Run: headless pygame with SDL's dummy video driver; simulated clock (each Clock.tick advances the game by its frame time, no real sleeping); random seed 0; keys injected as events and as key.get_pressed() state; no mouse input.
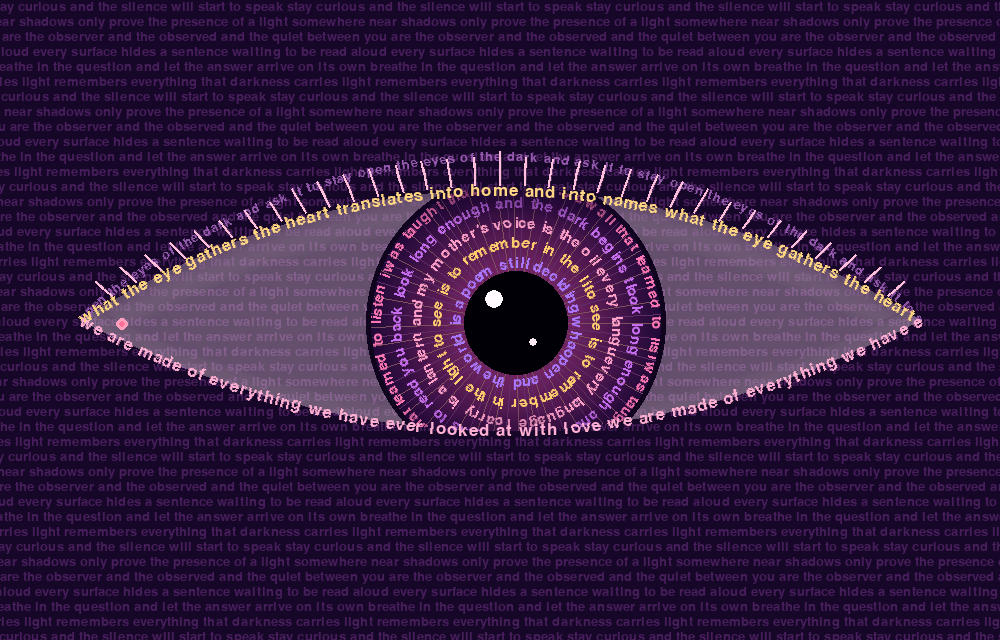
Frame 1 of 4 · flips 1–60 · no input
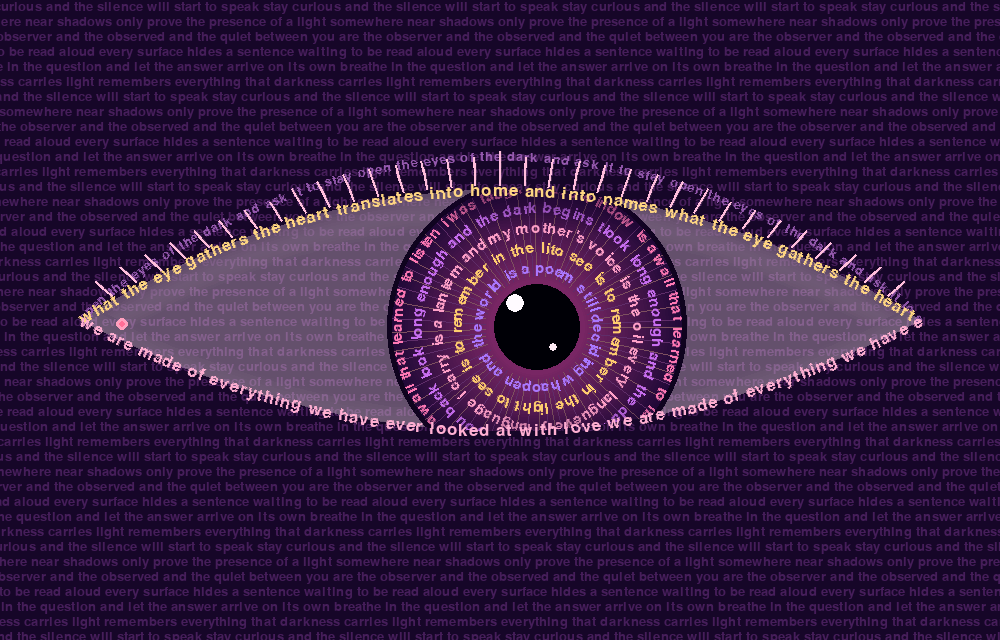
Frame 2 of 4 · flips 61–180 · tapped SPACE, RETURN · held RIGHT (→), D
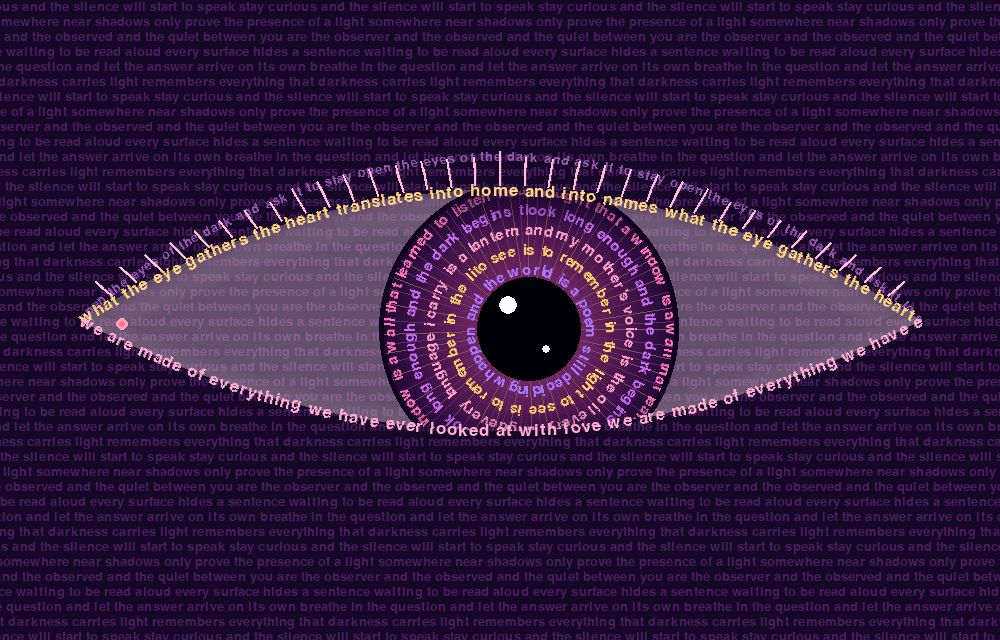
Frame 3 of 4 · flips 181–300 · held DOWN (↓), S
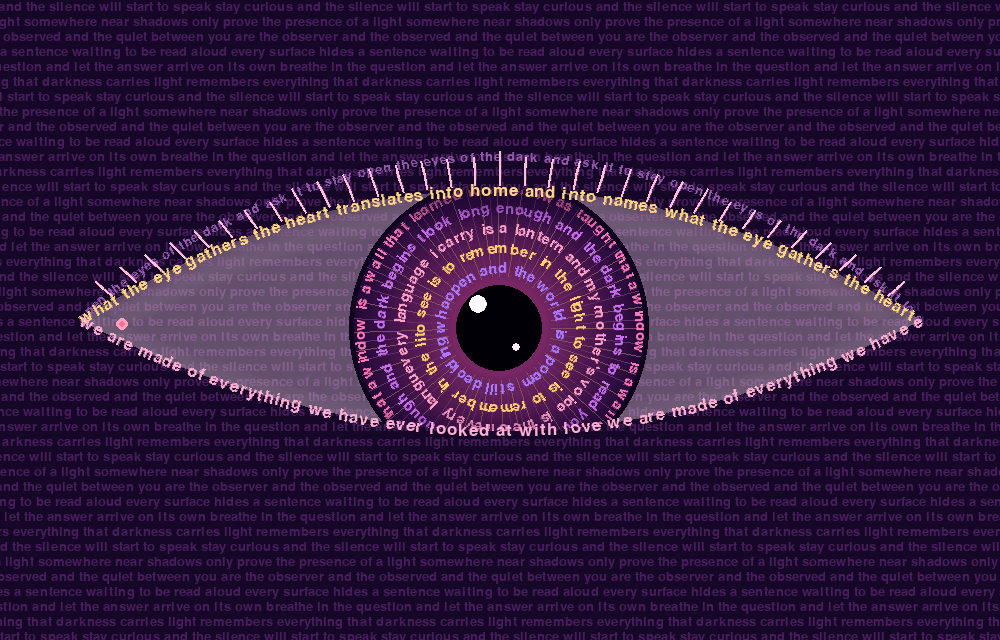
Frame 4 of 4 · flips 301–420 · held LEFT (←), A, UP (↑), W

The pygame program that drew these frames:

import math
import os
import sys
import pygame

# THE POETRY

ring_lines = [
    "i was taught that a window is a wall that learned to listen ",
    "look long enough and the dark begins to read you back ",
    "every language i carry is a lantern and my mother's voice is the oil ",
    "to see is to remember in the light ",
    "open and the world is a poem still deciding what it means ",
    "close and the poem keeps writing itself behind my eyelids ",
    "wonder is the oldest kind of courage ",
]

lid_upper = "what the eye gathers the heart translates into home and into names "
lid_lower = "we are made of everything we have ever looked at with love "

background_lines = [
    "stay curious and the silence will start to speak ",
    "shadows only prove the presence of a light somewhere near ",
    "you are the observer and the observed and the quiet between ",
    "every surface hides a sentence waiting to be read aloud ",
    "breathe in the question and let the answer arrive on its own ",
    "light remembers everything that darkness carries ",
]


# SETTINGS

w, h = 1000, 640
fps = 60
bg = (22, 6, 40)

pygame.init()
screen = pygame.display.set_mode((w, h))
pygame.display.set_caption("Poetry Eye")
clock = pygame.time.Clock()


def make_font(size, bold=False):
    for name in ("georgia", "timesnewroman", "cambria", "serif"):
        path = pygame.font.match_font(name, bold=bold)
        if path:
            return pygame.font.Font(path, size)
    return pygame.font.Font(None, size + 6)


font_ring = make_font(17, bold=True)
font_lid = make_font(19, bold=True)
font_bg = make_font(13)


# GLYPH CACHE

_glyphs = {}


def glyph(font, ch, color, angle_deg):
    q = int(round(angle_deg / 3.0)) * 3
    key = (id(font), ch, color, q)
    g = _glyphs.get(key)
    if g is None:
        base = font.render(ch, True, color)
        g = pygame.transform.rotate(base, q)
        _glyphs[key] = g
    return g


def adv(font, ch):
    return font.size(ch)[0] + 1



# IRIS RINGS

def build_ring(text, radius, font):
    """Return list of (char, fraction around the circle) that wraps exactly."""
    circ = 2 * math.pi * radius
    chars, total = [], 0.0
    k = 0
    while total < circ:
        ch = text[k % len(text)]
        chars.append((ch, total))
        total += adv(font, ch)
        k += 1
    return [(ch, pos / total) for ch, pos in chars]


iris_r = 150
pupil_r = 48
ring_radii = [iris_r - 10 - i * 20 for i in range(len(ring_lines))]
ring_radii = [r for r in ring_radii if r > pupil_r + 6]
ring_colors = [
    (255, 120, 180), (200, 110, 240), (255, 160, 200),
    (255, 205, 110), (170, 120, 255), (255, 100, 150),
    (240, 150, 230),
]
rings = []
for i, r in enumerate(ring_radii):
    rings.append({
        "r": r,
        "layout": build_ring(ring_lines[i % len(ring_lines)], r, font_ring),
        "color": ring_colors[i % len(ring_colors)],
        "speed": (0.25 + 0.07 * i) * (1 if i % 2 == 0 else -1),
    })


# BACKGROUND ROWS

row_h = 15
rows = []
for n in range(h // row_h + 1):
    unit = background_lines[n % len(background_lines)]
    unit_w = font_bg.size(unit)[0]
    text = unit
    while font_bg.size(text)[0] < w + unit_w:
        text += unit
    surf = font_bg.render(text, True, (70, 30, 90))
    rows.append({
        "surf": surf,
        "unit_w": unit_w,
        "speed": (12 + (n * 7) % 25) * (1 if n % 2 == 0 else -1),
        "y": n * row_h,
    })


# EYE SHAPE

cx, cy = w // 2, h // 2
half_w = int(w * 0.42)
eye_h = 130


def lid_points(openness, upper, steps=140):
    pts = []
    for i in range(steps + 1):
        u = -1 + 2 * i / steps
        shape = 1 - u * u
        x = cx + u * half_w
        if upper:
            y = cy - eye_h * openness * shape
        else:
            y = cy + eye_h * 0.85 * openness * shape
        pts.append((x, y))
    return pts


def text_on_curve(pts, text, font, color, target):
    cum = [0.0]
    for i in range(1, len(pts)):
        cum.append(cum[-1] + math.dist(pts[i], pts[i - 1]))
    total = cum[-1]
    d, k, j = 0.0, 0, 0
    while True:
        ch = text[k % len(text)]
        w = adv(font, ch)
        mid = d + w / 2
        if mid >= total:
            break
        while j < len(pts) - 2 and cum[j + 1] < mid:
            j += 1
        seg = cum[j + 1] - cum[j]
        t = 0 if seg == 0 else (mid - cum[j]) / seg
        x = pts[j][0] + (pts[j + 1][0] - pts[j][0]) * t
        y = pts[j][1] + (pts[j + 1][1] - pts[j][1]) * t
        ang = math.degrees(math.atan2(pts[j + 1][1] - pts[j][1],
                                      pts[j + 1][0] - pts[j][0]))
        g = glyph(font, ch, color, -ang)
        target.blit(g, g.get_rect(center=(x, y)))
        d += w
        k += 1


def blink_amount(t):
    """1 = fully open, 0 = closed. Blinks every few seconds."""
    period = 4.2
    dur = 0.32
    p = t % period
    if period - dur <= p:
        x = (p - (period - dur)) / dur
        return max(0.0, abs(math.cos(x * math.pi)))
    return 1.0


crease_text = "open the eyes of the dark and ask it to stay "


def draw_lashes(pts, target):
    for i in range(6, len(pts) - 6, 4):
        x, y = pts[i]
        dx = pts[i + 1][0] - pts[i - 1][0]
        dy = pts[i + 1][1] - pts[i - 1][1]
        ln = math.hypot(dx, dy) or 1
        nx, ny = dy / ln, -dx / ln
        u = (x - cx) / half_w
        nx += u * 0.6
        nl = math.hypot(nx, ny)
        nx, ny = nx / nl, ny / nl
        rot = -math.degrees(math.atan2(nx, -ny))
        count = 3 + int(2 * (1 - abs(u)))
        for k in range(count):
            px = x + nx * (9 + k * 6)
            py = y + ny * (9 + k * 6)
            g = glyph(font_ring, "l", (255, 190, 220), rot)
            target.blit(g, g.get_rect(center=(px, py)))


# MAIN LOOP

eye_layer = pygame.Surface((w, h), pygame.SRCALPHA)
mask = pygame.Surface((w, h), pygame.SRCALPHA)
shade = pygame.Surface((w, h), pygame.SRCALPHA)

max_frames = int(os.environ.get("eye_frames", "0"))
frame = 0
running = True
while running:
    for e in pygame.event.get():
        if e.type == pygame.QUIT:
            running = False
        if e.type == pygame.KEYDOWN and e.key == pygame.K_ESCAPE:
            running = False

    t = frame / fps
    o = blink_amount(t)

    # background
    screen.fill(bg)
    for row in rows:
        off = (t * row["speed"]) % row["unit_w"]
        screen.blit(row["surf"], (-off, row["y"]))

    # eye contents on their own layer, then masked to the lid shape
    gaze_x = cx + 38 * math.sin(t * 0.45)
    gaze_y = cy + 10 * math.sin(t * 0.31)
    upper = lid_points(o, True)
    lower = lid_points(o, False)

    # the white of the eye, softly tinted
    eye_layer.fill((255, 228, 242, 85))

    # iris: dark at the edge, glowing toward the pupil
    steps = 36
    for i in range(steps):
        f = i / (steps - 1)
        rad = iris_r * (1 - f) + pupil_r * f
        col = (int(30 + 90 * f), int(8 + 30 * f), int(55 + 45 * f), 255)
        pygame.draw.circle(eye_layer, col, (gaze_x, gaze_y), rad)

    # fine fibers running out from the pupil
    for i in range(72):
        a = i * 2 * math.pi / 72 + 0.03 * math.sin(i)
        col = (95, 45, 105, 255) if i % 2 else (125, 80, 95, 255)
        p1 = (gaze_x + (pupil_r + 4) * math.cos(a),
              gaze_y + (pupil_r + 4) * math.sin(a))
        p2 = (gaze_x + (iris_r - 4) * math.cos(a),
              gaze_y + (iris_r - 4) * math.sin(a))
        pygame.draw.line(eye_layer, col, p1, p2, 1)

    # the poetry rings
    for ring in rings:
        base = t * ring["speed"]
        for ch, frac in ring["layout"]:
            a = base + frac * 2 * math.pi
            x = gaze_x + ring["r"] * math.cos(a)
            y = gaze_y + ring["r"] * math.sin(a)
            g = glyph(font_ring, ch, ring["color"], -math.degrees(a) - 90)
            eye_layer.blit(g, g.get_rect(center=(x, y)))

    # dark ring at the edge of the iris, pupil, and little reflections of light
    pygame.draw.circle(eye_layer, (15, 3, 30, 255), (gaze_x, gaze_y), iris_r, 5)
    pulse = pupil_r + 5 * math.sin(t * 1.6)
    pygame.draw.circle(eye_layer, (0, 0, 6, 255), (gaze_x, gaze_y), pulse)
    pygame.draw.circle(eye_layer, (255, 250, 255, 255),
                       (gaze_x - pupil_r * 0.45, gaze_y - pupil_r * 0.5), 9)
    pygame.draw.circle(eye_layer, (255, 235, 245, 255),
                       (gaze_x + pupil_r * 0.35, gaze_y + pupil_r * 0.4), 4)

    # soft shadow the upper lid casts, and a lighter one from the lower lid
    shade.fill((0, 0, 0, 0))
    for k in range(34, 0, -3):
        pts = [(x, y + k) for x, y in upper]
        pygame.draw.lines(shade, (25, 4, 45, int(150 * (1 - k / 36))), False, pts, 4)
    for k in range(18, 0, -3):
        pts = [(x, y - k) for x, y in lower]
        pygame.draw.lines(shade, (25, 4, 45, int(70 * (1 - k / 20))), False, pts, 4)
    eye_layer.blit(shade, (0, 0))

    mask.fill((0, 0, 0, 0))
    pygame.draw.polygon(mask, (255, 255, 255, 255), upper + lower[::-1])
    eye_layer.blit(mask, (0, 0), special_flags=pygame.BLEND_RGBA_MIN)
    screen.blit(eye_layer, (0, 0))

    # tear duct in the inner corner
    if o > 0.25:
        pygame.draw.circle(screen, (255, 160, 190), (cx - half_w * 0.9, cy + 4), 6)
        pygame.draw.circle(screen, (255, 110, 150), (cx - half_w * 0.9, cy + 4), 3)

    # the crease above the eye, written in poetry
    crease = []
    for x, y in upper:
        u = (x - cx) / half_w
        crease.append((x, y - (8 + 26 * o) * (1 - u * u) ** 0.6))
    text_on_curve(crease, crease_text, font_bg, (150, 90, 175), screen)

    # eyelids written in poetry, then lashes
    text_on_curve(upper, lid_upper, font_lid, (255, 214, 130), screen)
    text_on_curve(lower, lid_lower, font_lid, (255, 175, 210), screen)
    if o > 0.2:
        draw_lashes(upper, screen)

    pygame.display.flip()
    clock.tick(fps)
    frame += 1
    if max_frames and frame >= max_frames:
        if len(sys.argv) > 1:
            pygame.image.save(screen, sys.argv[1])
        running = False

pygame.quit()
